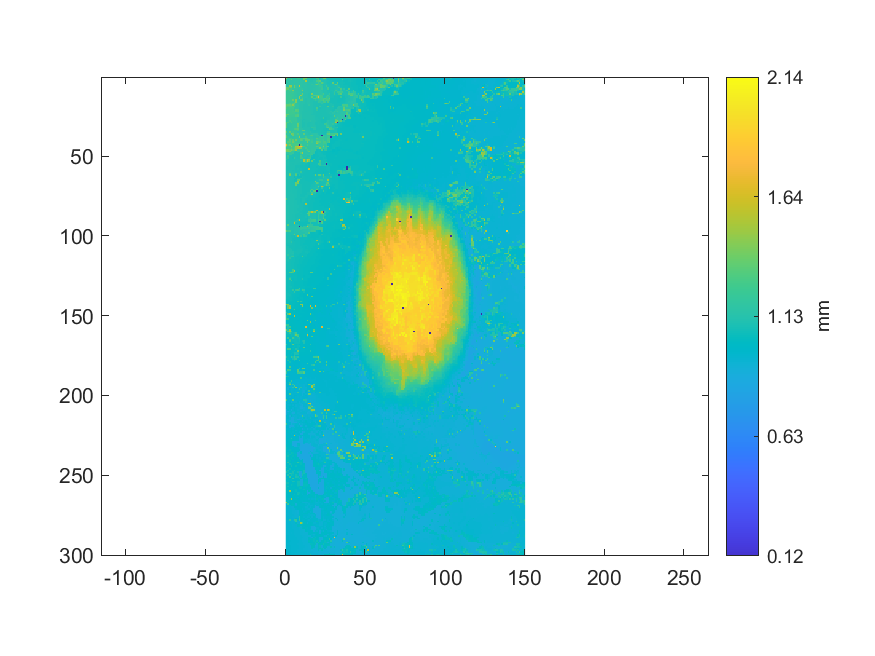

Source data for this figure (header and first rows):
1.49183527658077, 1.17897697077518, 1.1764351626506, 1.1769553009927, 1.17304935646148, 1.17589539644654, 1.17193056832942, 1.24427886753576, 1.2341214489684, 1.16299007720395, 1.16023236259774, 1.38802351464308, 1.38909323312023, 1.14968238679107, 1.14171347483291, 1.13890669057178, 1.12112384763067, 1.12745383311468, 1.12820950580037, 1.26397542701855, 1.24491677304965, 1.09723673961816, 1.13207619460765, 1.36044636858098
1.169, 1.163, 1.166, 1.346, 1.171, 1.174, 1.173, 1.169, 1.169, 1.166, 1.164, 1.385, 1.154, 1.147, 1.14, 1.127, 1.125, 1.128, 1.131, 1.133, 1.287, 1.12, 1.116, 1.118
1.168, 1.165, 1.163, 1.163, 1.165, 1.167, 1.17, 1.171, 1.161, 1.167, 1.163, 1.16, 1.524, 1.146, 1.134, 1.13, 1.131, 1.135, 1.137, 1.279, 1.292, 1.339, 1.117, 1.113
1.163, 1.162, 1.159, 1.162, 1.164, 1.167, 1.164, 1.165, 1.163, 1.162, 1.161, 1.153, 1.158, 1.138, 1.134, 1.133, 1.136, 1.139, 1.142, 1.149, 1.272, 1.173, 1.325, 1.216
1.165, 1.161, 1.162, 1.163, 1.167, 1.168, 1.169, 1.168, 1.166, 1.166, 1.153, 1.151, 1.152, 1.139, 1.135, 1.139, 1.183, 1.146, 1.275, 1.36, 1.223, 1.239, 1.136, 1.104
1.165, 1.163, 1.476, 1.489, 1.173, 1.374, 1.2, 1.171, 1.566, 1.173, 1.145, 1.15, 1.151, 1.139, 1.135, 1.141, 1.144, 1.148, 1.153, 1.162, 1.167, 1.211, 1.212, 1.108
1.363, 1.362, 1.378, 1.362, 1.179, 1.388, 1.208, 1.176, 1.176, 1.177, 1.144, 1.148, 1.149, 1.137, 1.136, 1.14, 1.147, 1.147, 1.153, 1.16, 1.169, 1.176, 1.222, 1.115
1.362, 1.362, 1.255, 1.268, 1.194, 1.19, 1.186, 1.173, 1.176, 1.179, 1.192, 1.144, 1.144, 1.137, 1.136, 1.14, 1.146, 1.15, 1.155, 1.165, 1.169, 1.171, 1.232, 1.115
1.293, 1.213, 1.278, 1.218, 1.41, 1.193, 1.174, 1.176, 1.178, 1.18, 1.407, 1.143, 1.142, 1.139, 1.135, 1.135, 1.147, 1.149, 1.156, 1.161, 1.169, 1.169, 1.136, 1.115
1.22, 1.223, 1.222, 1.222, 1.244, 1.189, 1.185, 1.176, 1.177, 1.179, 1.171, 1.143, 1.143, 1.143, 1.136, 1.137, 1.143, 1.15, 1.154, 1.161, 1.169, 1.167, 1.155, 1.118
1.222, 1.225, 1.227, 1.223, 1.209, 1.193, 1.19, 1.171, 1.174, 1.176, 1.367, 1.146, 1.139, 1.133, 1.128, 1.13, 1.434, 1.148, 1.155, 1.159, 1.163, 1.164, 1.18, 1.276
1.223, 1.226, 1.227, 1.227, 1.231, 1.196, 1.189, 1.163, 1.169, 1.488, 1.207, 1.148, 1.139, 1.135, 1.128, 1.13, 1.136, 1.308, 1.313, 1.32, 1.333, 1.258, 1.24, 1.126
1.226, 1.227, 1.232, 1.233, 1.21, 1.195, 1.191, 1.163, 1.453, 1.177, 1.204, 1.143, 1.142, 1.134, 1.128, 1.126, 1.349, 1.136, 1.143, 1.321, 1.703, 1.265, 1.254, 1.129
1.228, 1.229, 1.233, 1.233, 1.21, 1.193, 1.194, 1.166, 1.455, 1.16, 1.309, 1.144, 1.129, 1.135, 1.135, 1.123, 1.132, 1.302, 1.311, 1.239, 1.325, 1.235, 1.244, 1.273
1.23, 1.229, 1.234, 1.232, 1.38, 1.204, 1.443, 1.16, 1.145, 1.357, 1.342, 1.139, 1.129, 1.136, 1.136, 1.121, 1.121, 1.126, 1.214, 1.137, 1.172, 1.232, 1.241, 1.307
1.225, 1.231, 1.231, 1.232, 1.229, 1.235, 1.422, 1.159, 1.142, 1.139, 1.144, 1.136, 1.129, 1.136, 1.136, 1.122, 1.116, 1.114, 1.111, 1.109, 1.214, 1.186, 1.148, 1.257
1.23, 1.232, 1.289, 1.235, 1.315, 1.358, 1.185, 1.157, 1.143, 1.136, 1.135, 1.134, 1.127, 1.133, 1.133, 1.125, 1.119, 1.114, 1.109, 1.107, 1.102, 1.102, 1.175, 1.099
1.354, 1.352, 1.352, 1.309, 1.455, 1.274, 1.185, 1.179, 1.136, 1.137, 1.135, 1.128, 1.128, 1.129, 1.166, 1.125, 1.12, 1.113, 1.112, 1.106, 1.103, 1.101, 1.1, 1.103
1.355, 1.301, 1.301, 1.304, 1.264, 1.297, 1.18, 1.18, 1.139, 1.135, 1.133, 1.128, 1.128, 1.128, 1.122, 1.12, 1.117, 1.112, 1.113, 1.107, 1.095, 1.199, 1.103, 1.104
1.315, 1.256, 1.257, 1.258, 1.268, 1.184, 1.183, 1.176, 1.132, 1.133, 1.132, 1.127, 1.127, 1.128, 1.12, 1.122, 1.117, 1.114, 1.114, 1.278, 1.097, 1.097, 1.103, 1.105
1.254, 1.257, 1.254, 1.254, 1.251, 1.197, 1.318, 1.302, 1.135, 1.134, 1.132, 1.127, 1.125, 1.127, 1.121, 1.123, 1.115, 1.111, 1.108, 1.187, 1.098, 1.099, 1.103, 1.105
1.247, 1.252, 1.253, 1.248, 1.262, 1.264, 1.302, 1.312, 1.135, 1.135, 1.129, 1.126, 1.123, 1.126, 1.124, 1.125, 1.118, 1.109, 1.109, 1.105, 1.103, 1.102, 1.101, 1.103
1.246, 1.249, 1.246, 1.248, 1.251, 1.25, 1.21, 1.245, 1.149, 1.136, 1.13, 1.126, 1.125, 1.125, 1.125, 1.124, 1.119, 1.111, 1.107, 1.105, 1.105, 1.104, 1.1, 1.102
1.37, 1.369, 1.245, 1.243, 1.234, 1.237, 1.268, 1.305, 1.149, 1.146, 1.128, 1.127, 1.127, 1.121, 1.126, 1.126, 1.114, 1.115, 1.108, 1.105, 1.105, 1.098, 1.099, 1.101
1.372, 1.234, 1.239, 1.24, 1.236, 1.235, 1.295, 1.313, 1.15, 1.15, 1.128, 1.127, 1.128, 1.13, 1.128, 1.128, 1.124, 1.116, 1.108, 1.106, 1.105, 1.099, 1.098, 1.1
1.201, 1.203, 1.225, 1.214, 1.209, 1.212, 1.213, 1.159, 1.149, 1.149, 1.127, 1.127, 1.129, 1.129, 1.128, 1.129, 1.128, 1.122, 1.111, 1.108, 1.105, 1.105, 1.1, 1.225
1.204, 1.206, 1.21, 1.213, 1.213, 1.214, 1.213, 1.163, 1.148, 1.137, 1.131, 1.115, 1.119, 1.127, 1.128, 1.129, 1.129, 1.116, 1.114, 1.109, 1.107, 1.104, 1.092, 1.091
1.206, 1.207, 1.279, 1.214, 1.214, 1.2, 1.223, 1.167, 1.149, 1.143, 1.109, 1.116, 1.119, 1.121, 1.122, 1.151, 1.127, 1.128, 1.115, 1.11, 1.106, 1.103, 1.091, 1.091
1.3, 1.292, 1.184, 1.286, 1.193, 1.196, 1.198, 1.224, 1.215, 1.14, 1.11, 1.109, 1.119, 1.118, 1.11, 1.113, 1.115, 1.127, 1.105, 1.106, 1.108, 1.103, 1.098, 1.091
1.342, 1.178, 1.185, 1.189, 1.193, 1.197, 1.197, 1.379, 1.154, 1.14, 1.109, 1.11, 1.12, 1.109, 1.109, 1.116, 1.118, 1.129, 1.105, 1.105, 1.107, 1.1, 1.098, 1.098
1.335, 1.179, 1.18, 1.19, 1.192, 1.197, 1.199, 1.377, 1.145, 1.143, 1.11, 1.109, 1.121, 1.111, 1.114, 1.117, 1.12, 1.126, 1.124, 1.105, 1.1, 1.101, 1.1, 1.105
1.34, 1.178, 1.183, 1.186, 1.192, 1.197, 1.197, 1.289, 1.145, 1.146, 1.107, 1.117, 1.117, 1.117, 1.117, 1.108, 1.2, 1.157, 1.142, 1.102, 1.1, 1.101, 1.104, 1.105
1.167, 1.17, 1.184, 1.185, 1.194, 1.285, 1.299, 1.322, 1.147, 1.149, 1.143, 1.119, 1.117, 1.116, 1.116, 1.102, 1.102, 1.147, 1.141, 1.101, 1.101, 1.1, 1.104, 1.095
1.215, 1.168, 1.182, 1.181, 1.18, 1.203, 1.204, 1.278, 1.151, 1.146, 1.333, 1.349, 1.131, 1.126, 1.123, 1.102, 1.102, 1.105, 1.104, 1.105, 1.102, 1.101, 1.095, 1.092
1.357, 1.161, 1.357, 1.18, 1.237, 1.205, 1.205, 1.153, 1.153, 1.141, 1.136, 1.135, 1.133, 1.123, 1.125, 1.142, 1.108, 1.106, 1.106, 1.107, 1.105, 1.101, 1.094, 1.093
1.21, 1.201, 1.151, 1.41, 1.373, 1.203, 1.205, 1.292, 1.157, 1.149, 1.135, 1.335, 1.137, 1.139, 1.127, 1.128, 1.141, 1.15, 1.158, 1.156, 1.107, 1.106, 1.095, 1.092
1.359, 1.165, 1.164, 1.161, 1.38, 1.204, 1.198, 1.198, 1.259, 1.144, 1.14, 1.146, 1.149, 1.147, 1.155, 1.249, 1.292, 1.145, 1.165, 1.177, 1.179, 1.105, 0.004631, 1.225
1.364, 1.226, 1.166, 1.171, 1.176, 1.184, 1.197, 1.198, 1.471, 1.145, 1.144, 1.147, 1.252, 1.156, 1.158, 1.166, 1.17, 1.139, 1.132, 1.163, 1.137, 1.218, 1.228, 1.228
1.215, 1.221, 1.259, 1.258, 1.182, 1.185, 1.2, 1.199, 1.201, 1.303, 1.298, 1.304, 1.319, 1.294, 1.17, 1.175, 1.176, 1.157, 1.153, 1.314, 1.213, 1.219, 1.196, 1.199
1.222, 1.226, 1.337, 1.244, 1.359, 1.189, 1.387, 1.208, 1.201, 1.316, 1.298, 1.186, 1.317, 1.333, 1.324, 1.182, 1.216, 1.165, 1.16, 1.229, 1.224, 1.229, 1.214, 1.264
1.223, 1.324, 1.33, 1.237, 1.401, 1.299, 1.248, 1.215, 1.217, 1.193, 1.192, 1.187, 1.191, 1.383, 1.192, 1.186, 1.241, 1.172, 1.166, 1.38, 1.325, 1.283, 1.204, 1.274
1.315, 1.261, 1.271, 1.258, 1.275, 1.284, 1.282, 1.288, 1.265, 1.218, 1.191, 1.19, 1.19, 1.19, 1.192, 1.187, 1.187, 1.175, 1.174, 1.469, 1.267, 1.199, 1.204, 1.239
1.684, 1.318, 1.4, 1.268, 1.268, 1.271, 1.292, 1.301, 0.004352, 1.365, 1.189, 1.186, 1.187, 1.29, 1.193, 1.188, 1.183, 1.18, 1.179, 1.177, 1.204, 1.204, 1.199, 1.236
1.41, 1.255, 1.255, 1.465, 1.271, 1.271, 1.501, 1.6, 1.704, 1.744, 1.491, 1.278, 1.186, 1.181, 1.183, 1.185, 1.184, 1.182, 1.186, 1.315, 1.264, 1.206, 1.198, 1.437
1.265, 1.254, 1.254, 1.315, 1.272, 1.323, 1.465, 1.519, 1.522, 1.447, 1.176, 1.173, 1.282, 1.174, 1.179, 1.181, 1.185, 1.184, 1.185, 1.184, 1.21, 1.426, 1.208, 1.257
1.4, 1.407, 1.326, 1.408, 1.322, 1.335, 1.499, 1.19, 1.186, 1.167, 1.215, 1.156, 1.167, 1.282, 1.192, 1.17, 1.19, 1.184, 1.186, 1.071, 1.078, 1.077, 1.321, 1.06
1.376, 1.396, 1.399, 1.244, 1.193, 1.165, 1.102, 1.229, 1.177, 1.191, 1.208, 1.155, 1.159, 1.167, 1.327, 1.164, 1.199, 1.199, 1.065, 1.068, 1.079, 1.073, 1.072, 1.058
1.167, 1.18, 1.193, 1.196, 1.207, 1.102, 1.104, 1.104, 1.101, 1.288, 1.498, 1.156, 1.162, 1.163, 1.144, 1.186, 1.197, 1.177, 1.062, 1.071, 1.081, 1.081, 1.065, 1.064
1.13, 1.13, 1.199, 1.203, 1.108, 1.103, 1.103, 1.104, 1.096, 1.173, 1.161, 1.143, 1.145, 1.176, 1.194, 1.198, 1.231, 1.059, 1.068, 1.068, 1.081, 1.081, 1.074, 1.065
1.136, 1.244, 1.102, 1.101, 1.102, 1.105, 1.111, 1.105, 1.101, 1.277, 1.163, 1.142, 1.149, 1.125, 1.122, 1.21, 1.082, 1.06, 1.07, 1.069, 1.069, 1.078, 1.073, 1.076
1.142, 1.208, 1.104, 1.101, 1.097, 1.232, 1.109, 1.101, 1.101, 1.278, 1.257, 1.144, 1.124, 1.125, 1.194, 1.224, 1.064, 1.062, 1.073, 1.071, 1.073, 1.071, 1.072, 1.074
1.22, 1.107, 1.104, 1.1, 1.1, 1.105, 1.11, 1.109, 1.111, 1.114, 1.14, 1.554, 1.292, 1.601, 1.481, 1.07, 1.068, 1.246, 1.072, 1.072, 1.071, 1.071, 1.072, 1.078
1.118, 1.115, 1.106, 1.104, 1.105, 1.104, 1.112, 1.111, 1.111, 1.138, 1.11, 1.557, 1.277, 1.6, 1.379, 1.067, 1.353, 1.076, 1.074, 1.071, 1.073, 1.279, 1.087, 1.087
1.128, 1.117, 1.112, 1.107, 1.107, 1.107, 1.107, 1.112, 1.1, 1.098, 1.094, 1.101, 1.226, 1.119, 1.078, 1.066, 1.076, 1.077, 1.081, 1.076, 1.073, 1.218, 1.086, 1.086
1.118, 1.117, 1.113, 1.108, 1.106, 1.107, 1.107, 1.102, 1.101, 1.091, 1.087, 1.091, 1.083, 1.081, 1.066, 1.081, 1.078, 1.079, 1.079, 1.076, 1.261, 1.241, 1.086, 1.087
1.118, 1.118, 1.111, 1.108, 1.108, 1.108, 1.098, 1.098, 1.09, 1.087, 1.087, 1.085, 1.081, 1.081, 1.066, 1.076, 1.078, 1.078, 1.078, 1.075, 1.075, 1.208, 1.12, 1.128
1.113, 1.111, 1.108, 1.108, 1.108, 1.108, 1.098, 1.098, 1.092, 1.088, 1.089, 1.085, 1.081, 1.081, 1.066, 1.079, 1.078, 1.078, 1.077, 1.072, 1.074, 1.073, 1.071, 1.067
1.114, 1.112, 1.111, 1.112, 1.11, 1.1, 1.098, 1.098, 1.091, 1.09, 1.089, 1.084, 1.08, 1.079, 1.596, 1.078, 1.077, 1.077, 1.077, 1.074, 1.071, 1.069, 1.069, 1.067
1.117, 1.114, 1.112, 1.112, 1.096, 1.1, 1.098, 1.092, 1.091, 1.09, 1.087, 1.083, 1.081, 1.08, 1.077, 1.078, 1.077, 1.076, 1.074, 1.072, 1.07, 1.067, 1.067, 1.067
1.119, 1.116, 1.116, 1.108, 1.105, 1.103, 1.096, 1.097, 1.094, 1.233, 1.086, 1.084, 1.081, 1.078, 1.077, 1.076, 1.074, 1.074, 1.071, 1.07, 1.068, 1.068, 1.067, 1.064
1.12, 1.12, 1.351, 1.111, 1.105, 1.103, 1.281, 1.101, 1.096, 1.094, 1.096, 1.075, 1.081, 1.081, 1.077, 1.076, 1.074, 1.073, 1.072, 1.071, 1.07, 1.069, 1.067, 1.068
... 239 more rows
